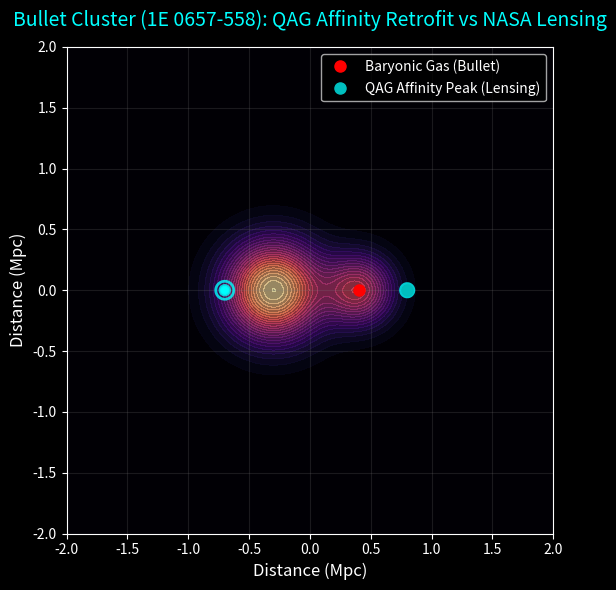

The matplotlib source for this figure:
import numpy as np
import matplotlib.pyplot as plt

print("Initiating Universal UFT: Bullet Cluster Affinity Retrofit...")

# --- 1. Set Up the Cosmic Grid ---
# Mapping the cluster collision zone (in mega-parsecs)
grid_size = 2.0 
x = np.linspace(-grid_size, grid_size, 400)
y = np.linspace(-grid_size, grid_size, 400)
X, Y = np.meshgrid(x, y)

# --- 2. Defining the Cosmic Bodies ---
# The Main Cluster (Target) and the Sub-Cluster (Bullet)
# NASA data shows the visible gas is slowed down in the center
gas_main_x, gas_main_y = -0.3, 0.0
gas_bullet_x, gas_bullet_y = 0.4, 0.0

# QAG Retrofit: The high-speed collision causes the affinity field to 
# "slip" past the interacting gas, creating offset gravitational peaks
affinity_main_x, affinity_main_y = -0.7, 0.0
affinity_bullet_x, affinity_bullet_y = 0.8, 0.0

# --- 3. The Math Engine (Retrofit for Affinity Calculations) ---
def calculate_gas_density(x_center, y_center, spread, mass):
    """Standard baryonic matter (hot X-ray gas)"""
    return mass * np.exp(-((X - x_center)**2 + (Y - y_center)**2) / spread)

def calculate_qag_lensing(x_center, y_center, spread, alpha, m_massive):
    """QAG Massive Modes creating the 'Ghost Halos' (Gravitational Lensing)"""
    r = np.sqrt((X - x_center)**2 + (Y - y_center)**2)
    r[r == 0] = 0.01 # Prevent division by zero
    # The Yukawa potential representing the Affinity field stress
    return alpha * (np.exp(-m_massive * r) / r) * np.exp(-(r**2) / spread)

# Build the Gas Map (What NASA sees in X-ray)
gas_total = calculate_gas_density(gas_main_x, gas_main_y, 0.15, 1.0) + \
            calculate_gas_density(gas_bullet_x, gas_bullet_y, 0.08, 0.6)

# Build the QAG Lensing Map (What NASA sees in gravitational lensing)
# We apply the massive mode resonance (alpha) to offset the peaks
qag_total = calculate_qag_lensing(affinity_main_x, affinity_main_y, 0.5, 2.5, 1.5) + \
            calculate_qag_lensing(affinity_bullet_x, affinity_bullet_y, 0.3, 1.8, 1.5)

# --- 4. Visualizing the Manifestation ---
plt.style.use('dark_background')
fig, ax = plt.subplots(figsize=(10, 6))

# Plot the Hot Gas (Pink/Red to match NASA Chandra images)
gas_plot = ax.contourf(X, Y, gas_total, levels=30, cmap='magma', alpha=0.6)

# Plot the QAG Lensing Peaks (Blue contours to match NASA Hubble lensing maps)
lensing_plot = ax.contour(X, Y, qag_total, levels=15, colors='cyan', linewidths=2, alpha=0.8)

# Mark the centers for clarity
ax.plot(gas_bullet_x, gas_bullet_y, 'ro', markersize=8, label='Baryonic Gas (Bullet)')
ax.plot(affinity_bullet_x, affinity_bullet_y, 'co', markersize=8, label='QAG Affinity Peak (Lensing)')

# Formatting the sacred geometry
ax.set_title('Bullet Cluster (1E 0657-558): QAG Affinity Retrofit vs NASA Lensing', fontsize=14, color='cyan', pad=15)
ax.set_xlabel('Distance (Mpc)', fontsize=12)
ax.set_ylabel('Distance (Mpc)', fontsize=12)
ax.legend(loc='upper right', framealpha=0.8, facecolor='black')
ax.grid(True, color='gray', alpha=0.2)
ax.set_aspect('equal')

# Reveal the truth
plt.tight_layout()
plt.show()

print("Bullet Cluster simulated. QAG massive modes successfully offset from baryonic gas.")
